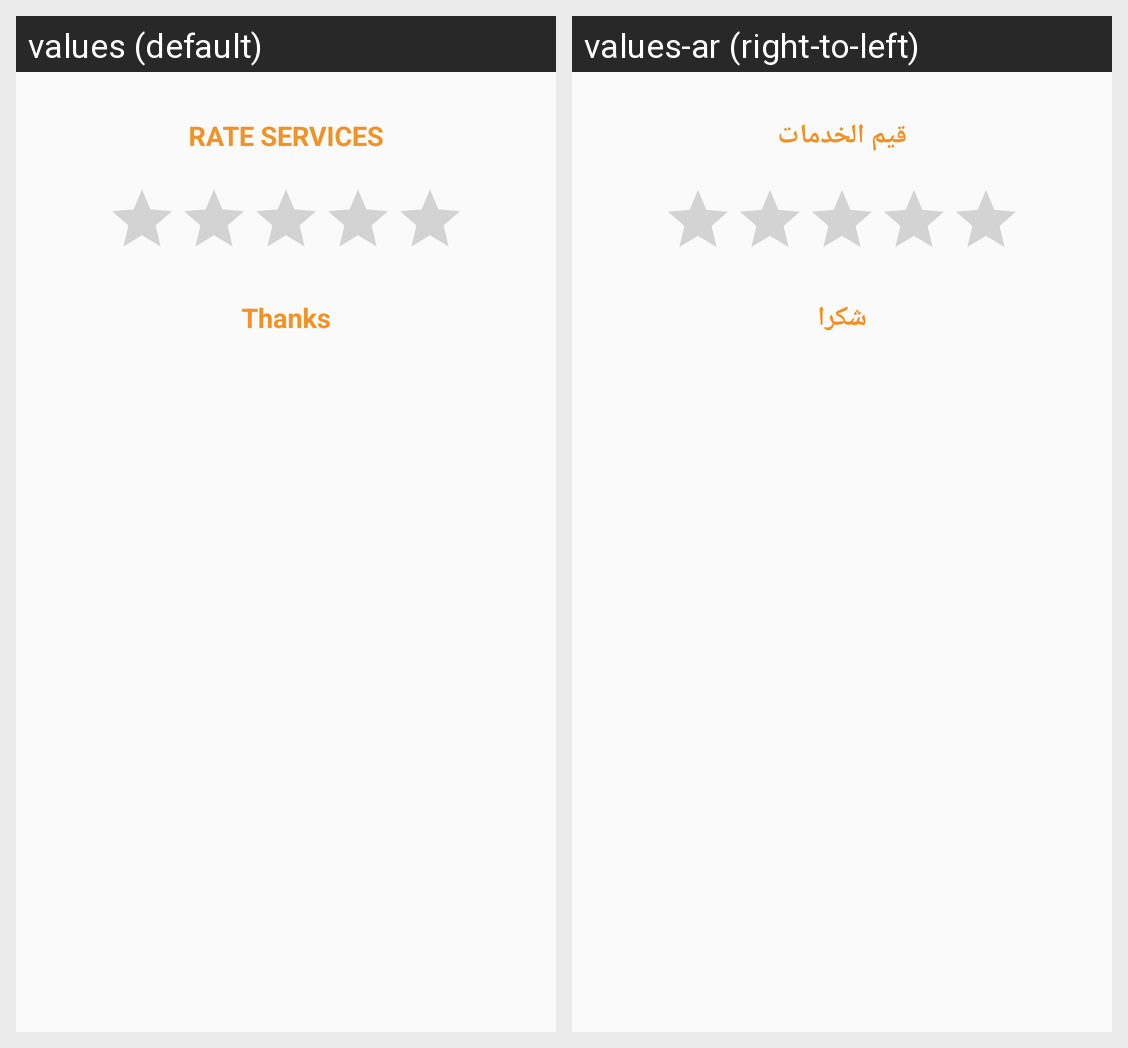

Locale-by-locale string values for the Android screen shown in this grid:
Android screen res/layout/custom_dialog.xml rendered under 2 locales, left to right: values (default), values-ar (right-to-left). Device: Nexus 5 (rendered at 1080×1920; each locale shown at half size, 540×960, under a caption strip naming it); theme AppTheme.
Strings drawn on this screen, with the default value and each locale's value (text and hints the layout hard-codes, and strings that could not be matched under every locale, appear in the picture but are not listed):

RateServices
  values: rate services
  values-ar: قيم الخدمات

Thanks
  values: Thanks
  values-ar: شكرا
